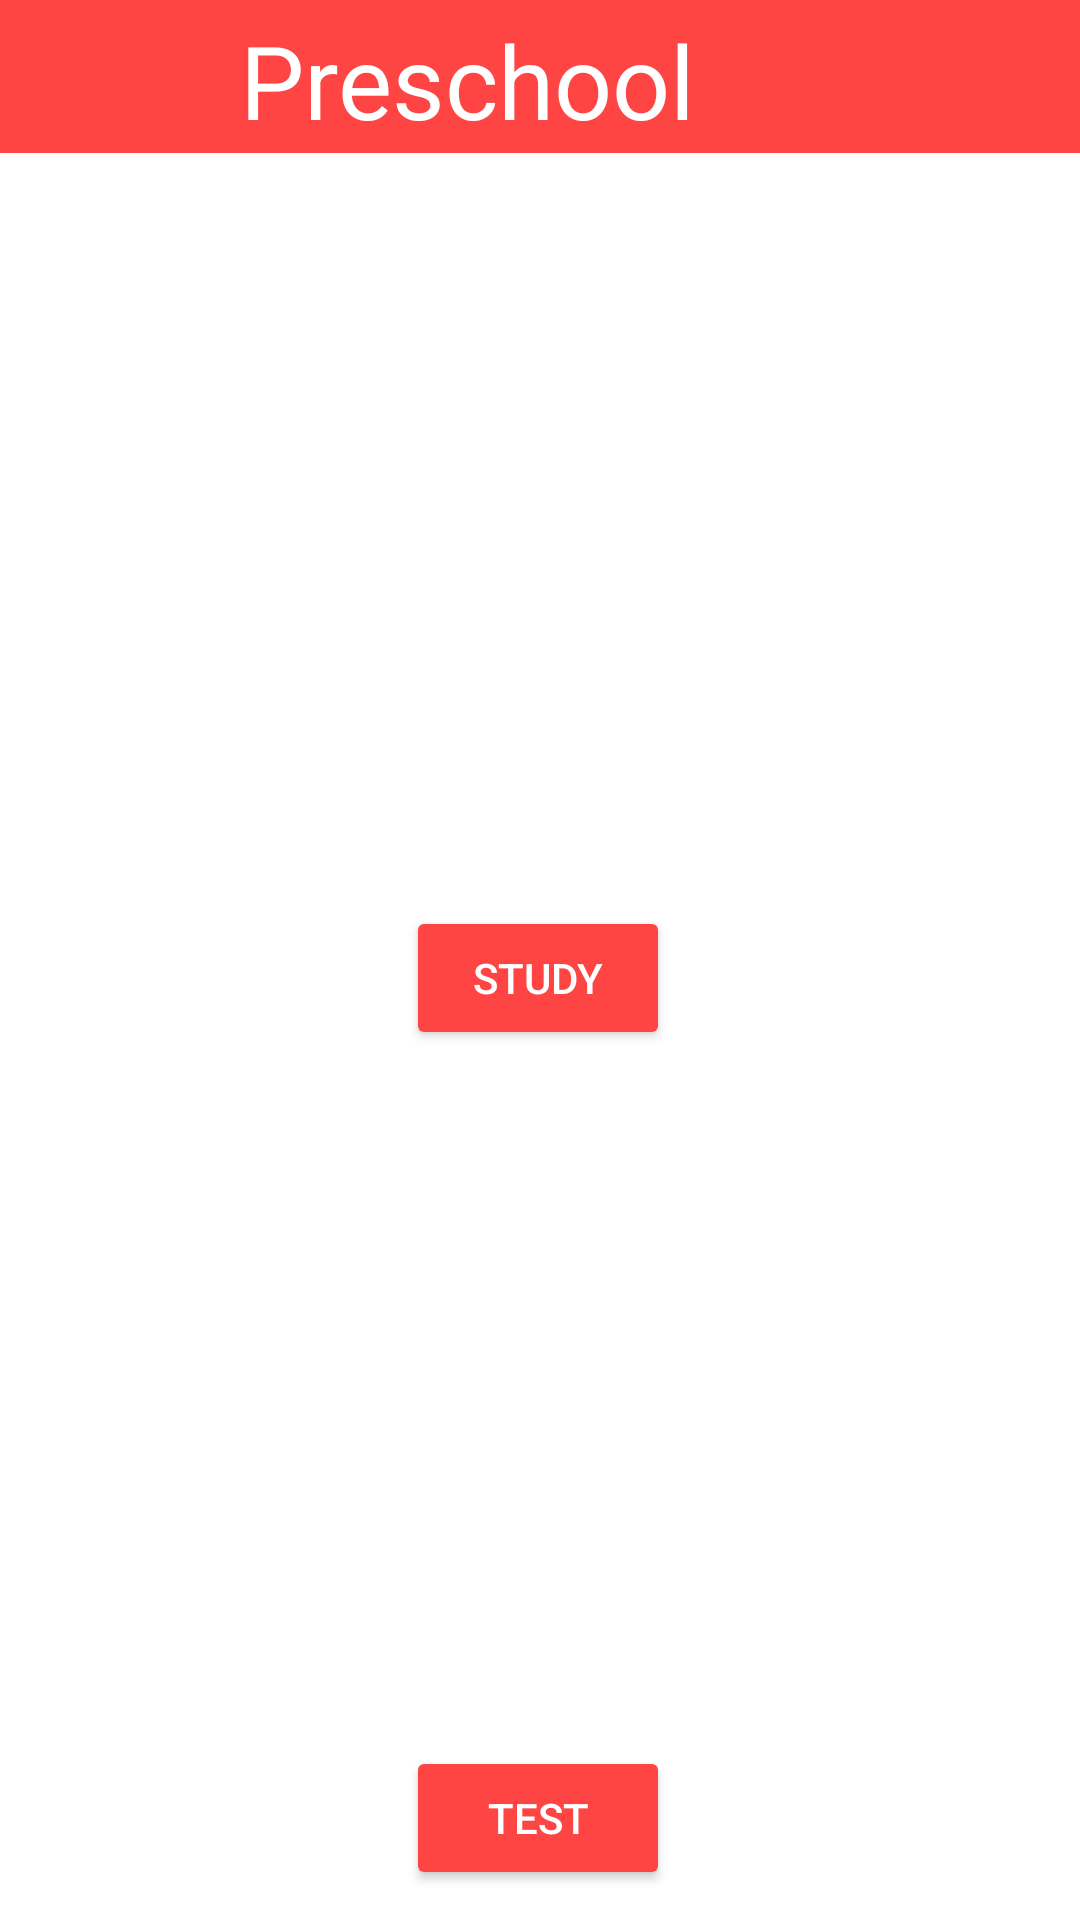

Produce the Android XML layout that renders to this screen, including the resource entries it uses.
<!-- AndroidManifest.xml: application theme Theme.FunSpeak -->
<!-- res/layout/activity_course_preschool_select.xml -->
<?xml version="1.0" encoding="utf-8"?>
<androidx.constraintlayout.widget.ConstraintLayout xmlns:android="http://schemas.android.com/apk/res/android"
    xmlns:app="http://schemas.android.com/apk/res-auto"
    android:layout_width="match_parent"
    android:layout_height="match_parent"
    android:background="@color/white">

    <androidx.appcompat.widget.Toolbar
        android:id="@+id/toolbar6"
        android:layout_width="416dp"
        android:layout_height="51dp"
        android:background="@android:color/holo_red_light"
        android:minHeight="?attr/actionBarSize"
        android:theme="?attr/actionBarTheme"
        app:layout_constraintEnd_toEndOf="parent"
        app:layout_constraintHorizontal_bias="0.0"
        app:layout_constraintStart_toStartOf="parent"
        app:layout_constraintTop_toTopOf="parent" />

    <TextView
        android:id="@+id/textView13"
        android:layout_width="wrap_content"
        android:layout_height="wrap_content"
        android:layout_marginTop="4dp"
        android:layout_marginEnd="128dp"
        android:text="@string/animals"
        android:textAppearance="@style/TextAppearance.AppCompat.Display1"
        android:textColor="@color/white"
        app:layout_constraintEnd_toEndOf="parent"
        app:layout_constraintHorizontal_bias="1.0"
        app:layout_constraintStart_toStartOf="@id/toolbar6"
        app:layout_constraintTop_toTopOf="parent" />

    <Button
        android:id="@+id/addition5"
        android:layout_width="wrap_content"
        android:layout_height="wrap_content"
        android:layout_marginTop="16dp"
        android:backgroundTint="@android:color/holo_red_light"
        android:text="@string/study"
        android:textColor="@color/white"
        app:layout_constraintEnd_toEndOf="parent"
        app:layout_constraintHorizontal_bias="0.498"
        app:layout_constraintStart_toStartOf="parent"
        app:layout_constraintTop_toBottomOf="@+id/imageView21" />

    <ImageView
        android:id="@+id/imageView20"
        android:layout_width="236dp"
        android:layout_height="200dp"
        android:layout_marginTop="16dp"
        app:layout_constraintEnd_toEndOf="parent"
        app:layout_constraintHorizontal_bias="0.497"
        app:layout_constraintStart_toStartOf="parent"
        app:layout_constraintTop_toBottomOf="@+id/addition5"
        app:srcCompat="@drawable/verbos2" />

    <Button
        android:id="@+id/subtraction5"
        android:layout_width="wrap_content"
        android:layout_height="wrap_content"
        android:layout_marginTop="16dp"
        android:backgroundTint="@android:color/holo_red_light"
        android:text="@string/test"
        android:textColor="@color/white"
        app:layout_constraintEnd_toEndOf="parent"
        app:layout_constraintHorizontal_bias="0.498"
        app:layout_constraintStart_toStartOf="parent"
        app:layout_constraintTop_toBottomOf="@+id/imageView20" />

    <ImageView
        android:id="@+id/imageView21"
        android:layout_width="236dp"
        android:layout_height="200dp"
        android:layout_marginTop="35dp"
        app:layout_constraintEnd_toEndOf="parent"
        app:layout_constraintHorizontal_bias="0.497"
        app:layout_constraintStart_toStartOf="parent"
        app:layout_constraintTop_toBottomOf="@+id/toolbar6"
        app:srcCompat="@drawable/primaria" />
</androidx.constraintlayout.widget.ConstraintLayout>
<!-- resources referenced by this layout -->
<resources>
  <color name="white">#FFFFFFFF</color>
  <string name="animals">Preschool</string>
  <string name="study">Study</string>
  <string name="test">Test</string>
  <style name="Theme.FunSpeak" parent="Theme.MaterialComponents.Light.NoActionBar">
          
          <item name="colorPrimary">@color/purple_500</item>
          <item name="colorPrimaryVariant">@color/teal_700</item>
          <item name="colorOnPrimary">@color/white</item>
          
          <item name="colorSecondary">@color/teal_200</item>
          <item name="colorSecondaryVariant">@color/teal_700</item>
          <item name="colorOnSecondary">@color/teal_700</item>
          
          <item name="android:statusBarColor" tools:targetApi="l">?attr/colorPrimaryVariant</item>
          
      </style>
  <color name="purple_500">#FF6200EE</color>
  <color name="teal_700">#FF018786</color>
  <color name="teal_200">#FF03DAC5</color>
</resources>
